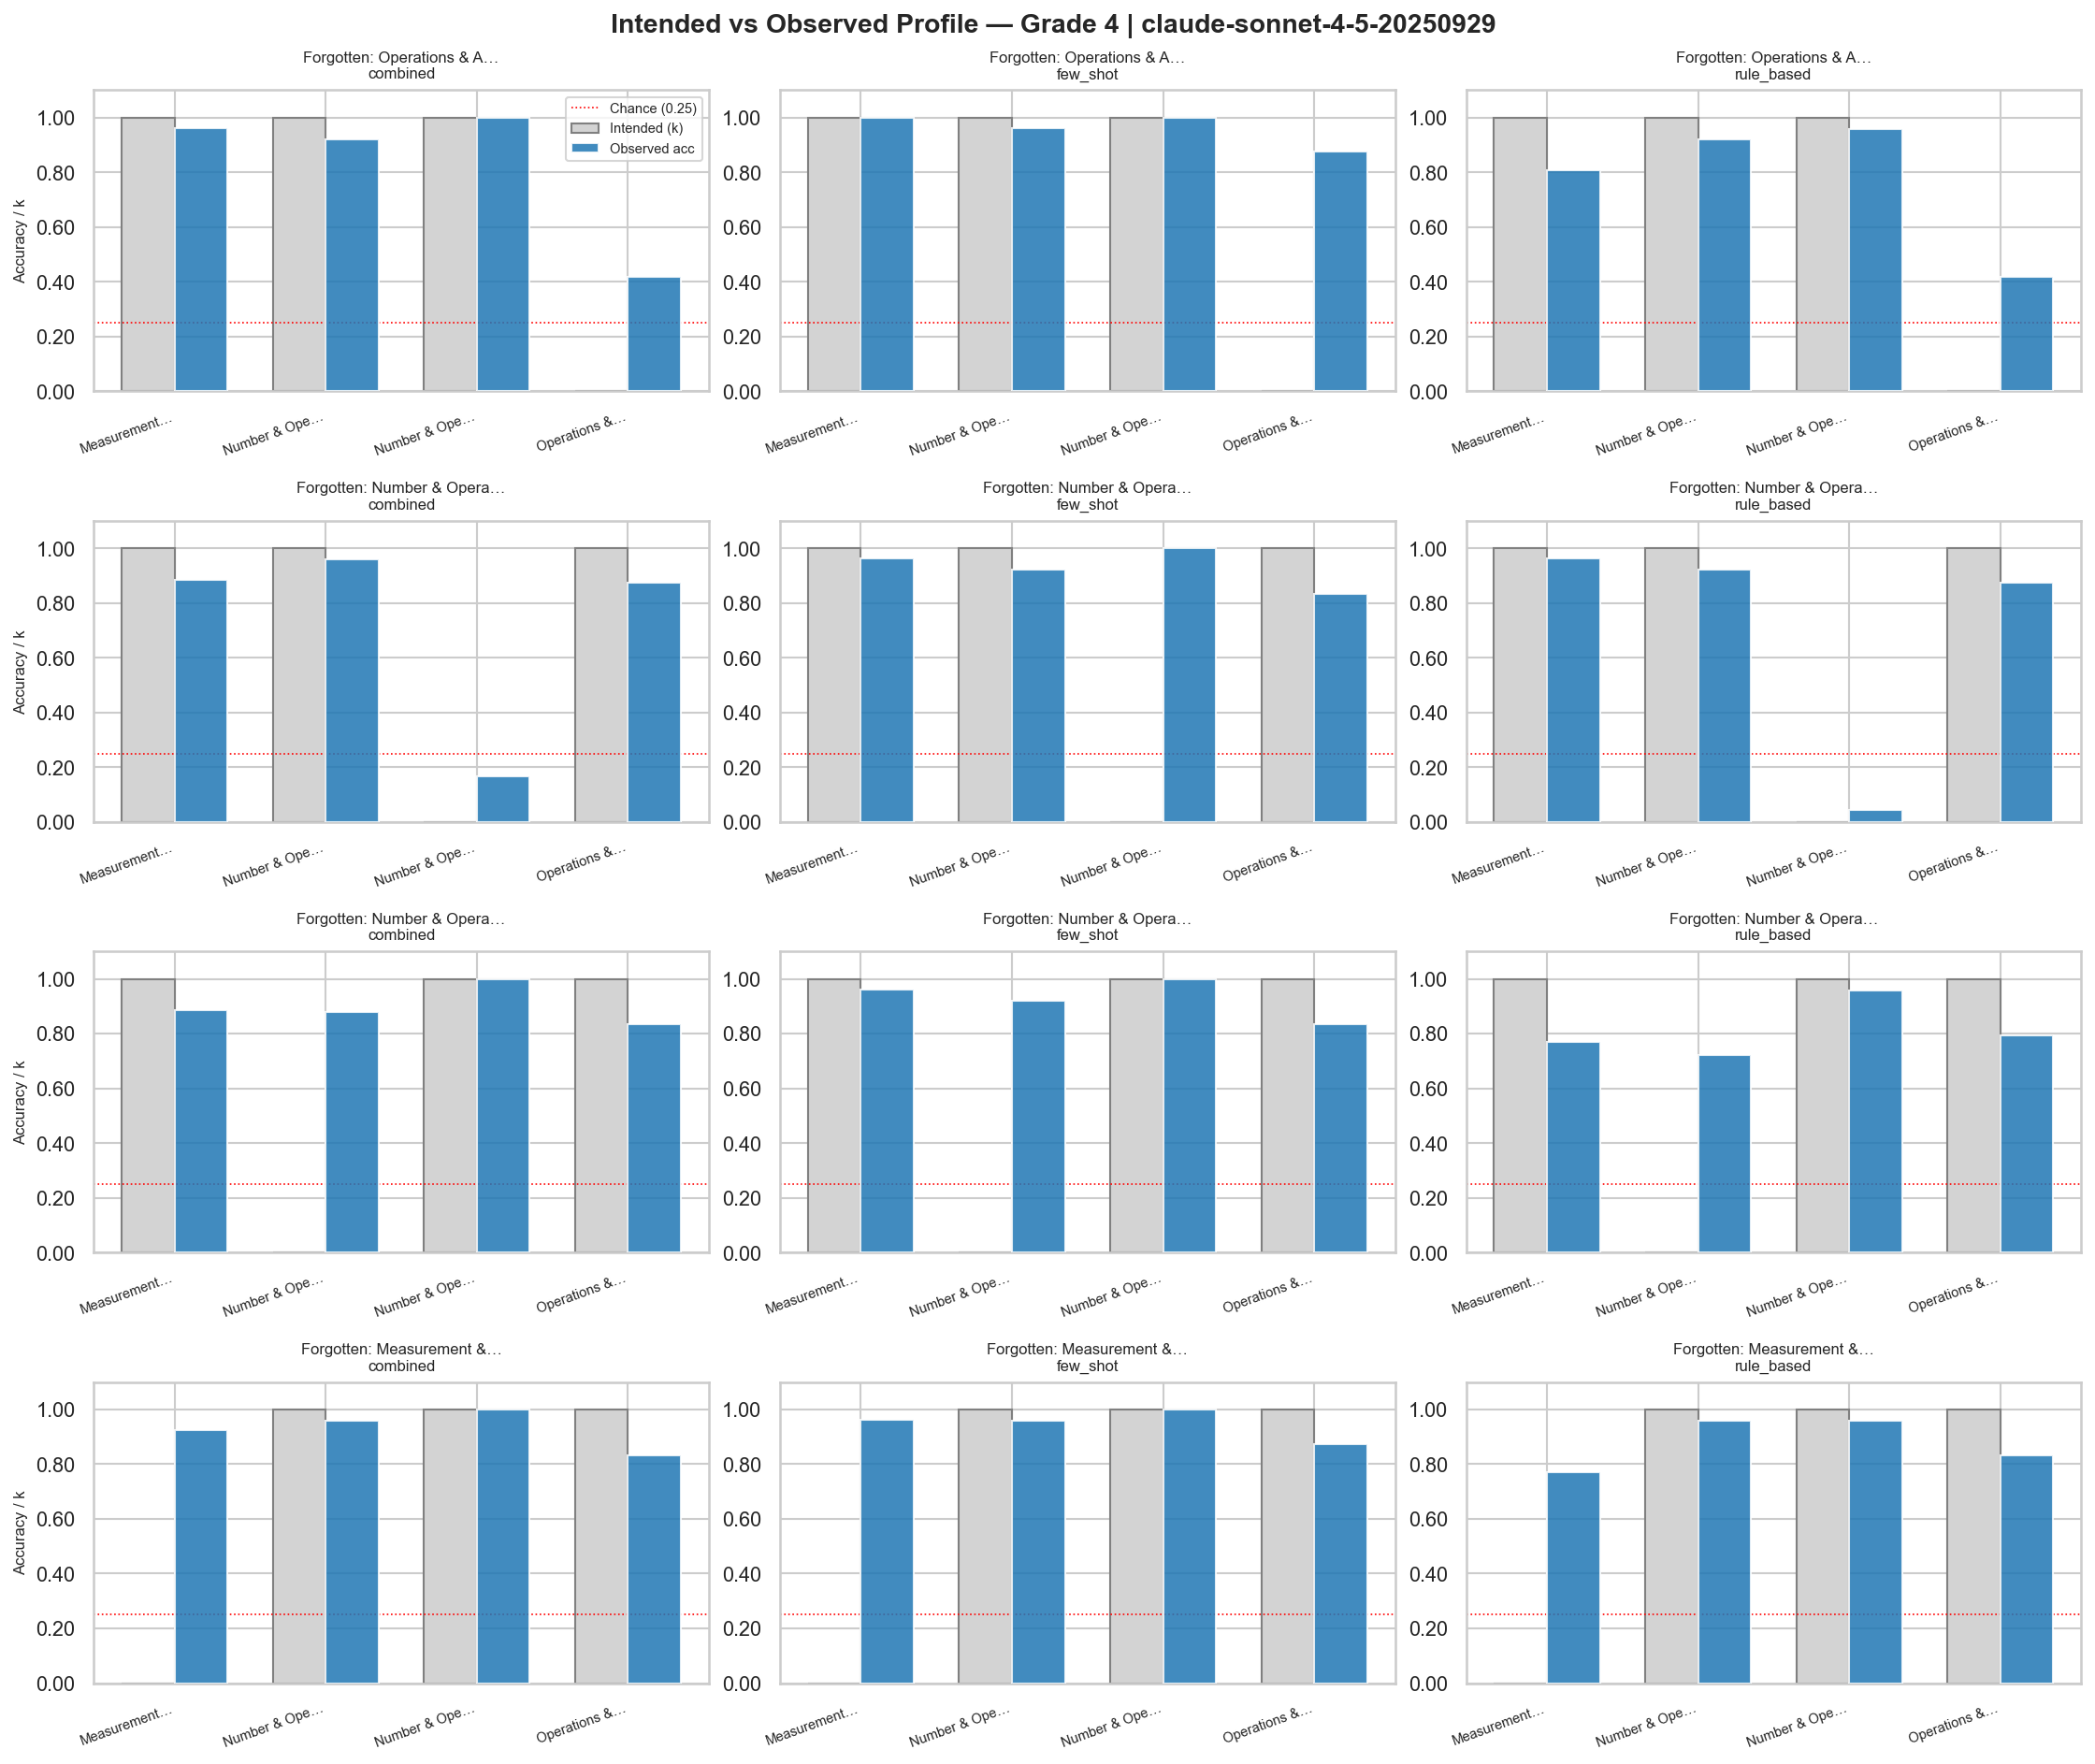

Values plotted in this chart, from the file beside it:
grade, model, prompt, student_id, skill, k, observed_acc
4, claude-sonnet-4-5-20250929, combined, 7, Measurement & Data, 1, 0.9615
4, claude-sonnet-4-5-20250929, combined, 7, Number & Operations in Base Ten, 1, 0.92
4, claude-sonnet-4-5-20250929, combined, 7, Number & Operations—Fractions, 1, 1.0
4, claude-sonnet-4-5-20250929, combined, 7, Operations & Algebraic Thinking, 0, 0.4167
4, claude-sonnet-4-5-20250929, few_shot, 7, Measurement & Data, 1, 1.0
4, claude-sonnet-4-5-20250929, few_shot, 7, Number & Operations in Base Ten, 1, 0.96
4, claude-sonnet-4-5-20250929, few_shot, 7, Number & Operations—Fractions, 1, 1.0
4, claude-sonnet-4-5-20250929, few_shot, 7, Operations & Algebraic Thinking, 0, 0.875
4, claude-sonnet-4-5-20250929, rule_based, 7, Measurement & Data, 1, 0.8077
4, claude-sonnet-4-5-20250929, rule_based, 7, Number & Operations in Base Ten, 1, 0.92
4, claude-sonnet-4-5-20250929, rule_based, 7, Number & Operations—Fractions, 1, 0.9583
4, claude-sonnet-4-5-20250929, rule_based, 7, Operations & Algebraic Thinking, 0, 0.4167
4, claude-sonnet-4-5-20250929, combined, 11, Measurement & Data, 1, 0.8846
4, claude-sonnet-4-5-20250929, combined, 11, Number & Operations in Base Ten, 1, 0.96
4, claude-sonnet-4-5-20250929, combined, 11, Number & Operations—Fractions, 0, 0.1667
4, claude-sonnet-4-5-20250929, combined, 11, Operations & Algebraic Thinking, 1, 0.875
4, claude-sonnet-4-5-20250929, few_shot, 11, Measurement & Data, 1, 0.9615
4, claude-sonnet-4-5-20250929, few_shot, 11, Number & Operations in Base Ten, 1, 0.92
4, claude-sonnet-4-5-20250929, few_shot, 11, Number & Operations—Fractions, 0, 1.0
4, claude-sonnet-4-5-20250929, few_shot, 11, Operations & Algebraic Thinking, 1, 0.8333
4, claude-sonnet-4-5-20250929, rule_based, 11, Measurement & Data, 1, 0.9615
4, claude-sonnet-4-5-20250929, rule_based, 11, Number & Operations in Base Ten, 1, 0.92
4, claude-sonnet-4-5-20250929, rule_based, 11, Number & Operations—Fractions, 0, 0.04167
4, claude-sonnet-4-5-20250929, rule_based, 11, Operations & Algebraic Thinking, 1, 0.875
4, claude-sonnet-4-5-20250929, combined, 13, Measurement & Data, 1, 0.8846
4, claude-sonnet-4-5-20250929, combined, 13, Number & Operations in Base Ten, 0, 0.88
4, claude-sonnet-4-5-20250929, combined, 13, Number & Operations—Fractions, 1, 1.0
4, claude-sonnet-4-5-20250929, combined, 13, Operations & Algebraic Thinking, 1, 0.8333
4, claude-sonnet-4-5-20250929, few_shot, 13, Measurement & Data, 1, 0.9615
4, claude-sonnet-4-5-20250929, few_shot, 13, Number & Operations in Base Ten, 0, 0.92
4, claude-sonnet-4-5-20250929, few_shot, 13, Number & Operations—Fractions, 1, 1.0
4, claude-sonnet-4-5-20250929, few_shot, 13, Operations & Algebraic Thinking, 1, 0.8333
4, claude-sonnet-4-5-20250929, rule_based, 13, Measurement & Data, 1, 0.7692
4, claude-sonnet-4-5-20250929, rule_based, 13, Number & Operations in Base Ten, 0, 0.72
4, claude-sonnet-4-5-20250929, rule_based, 13, Number & Operations—Fractions, 1, 0.9583
4, claude-sonnet-4-5-20250929, rule_based, 13, Operations & Algebraic Thinking, 1, 0.7917
4, claude-sonnet-4-5-20250929, combined, 14, Measurement & Data, 0, 0.9231
4, claude-sonnet-4-5-20250929, combined, 14, Number & Operations in Base Ten, 1, 0.96
4, claude-sonnet-4-5-20250929, combined, 14, Number & Operations—Fractions, 1, 1.0
4, claude-sonnet-4-5-20250929, combined, 14, Operations & Algebraic Thinking, 1, 0.8333
4, claude-sonnet-4-5-20250929, few_shot, 14, Measurement & Data, 0, 0.9615
4, claude-sonnet-4-5-20250929, few_shot, 14, Number & Operations in Base Ten, 1, 0.96
4, claude-sonnet-4-5-20250929, few_shot, 14, Number & Operations—Fractions, 1, 1.0
4, claude-sonnet-4-5-20250929, few_shot, 14, Operations & Algebraic Thinking, 1, 0.875
4, claude-sonnet-4-5-20250929, rule_based, 14, Measurement & Data, 0, 0.7692
4, claude-sonnet-4-5-20250929, rule_based, 14, Number & Operations in Base Ten, 1, 0.96
4, claude-sonnet-4-5-20250929, rule_based, 14, Number & Operations—Fractions, 1, 0.9583
4, claude-sonnet-4-5-20250929, rule_based, 14, Operations & Algebraic Thinking, 1, 0.8333
